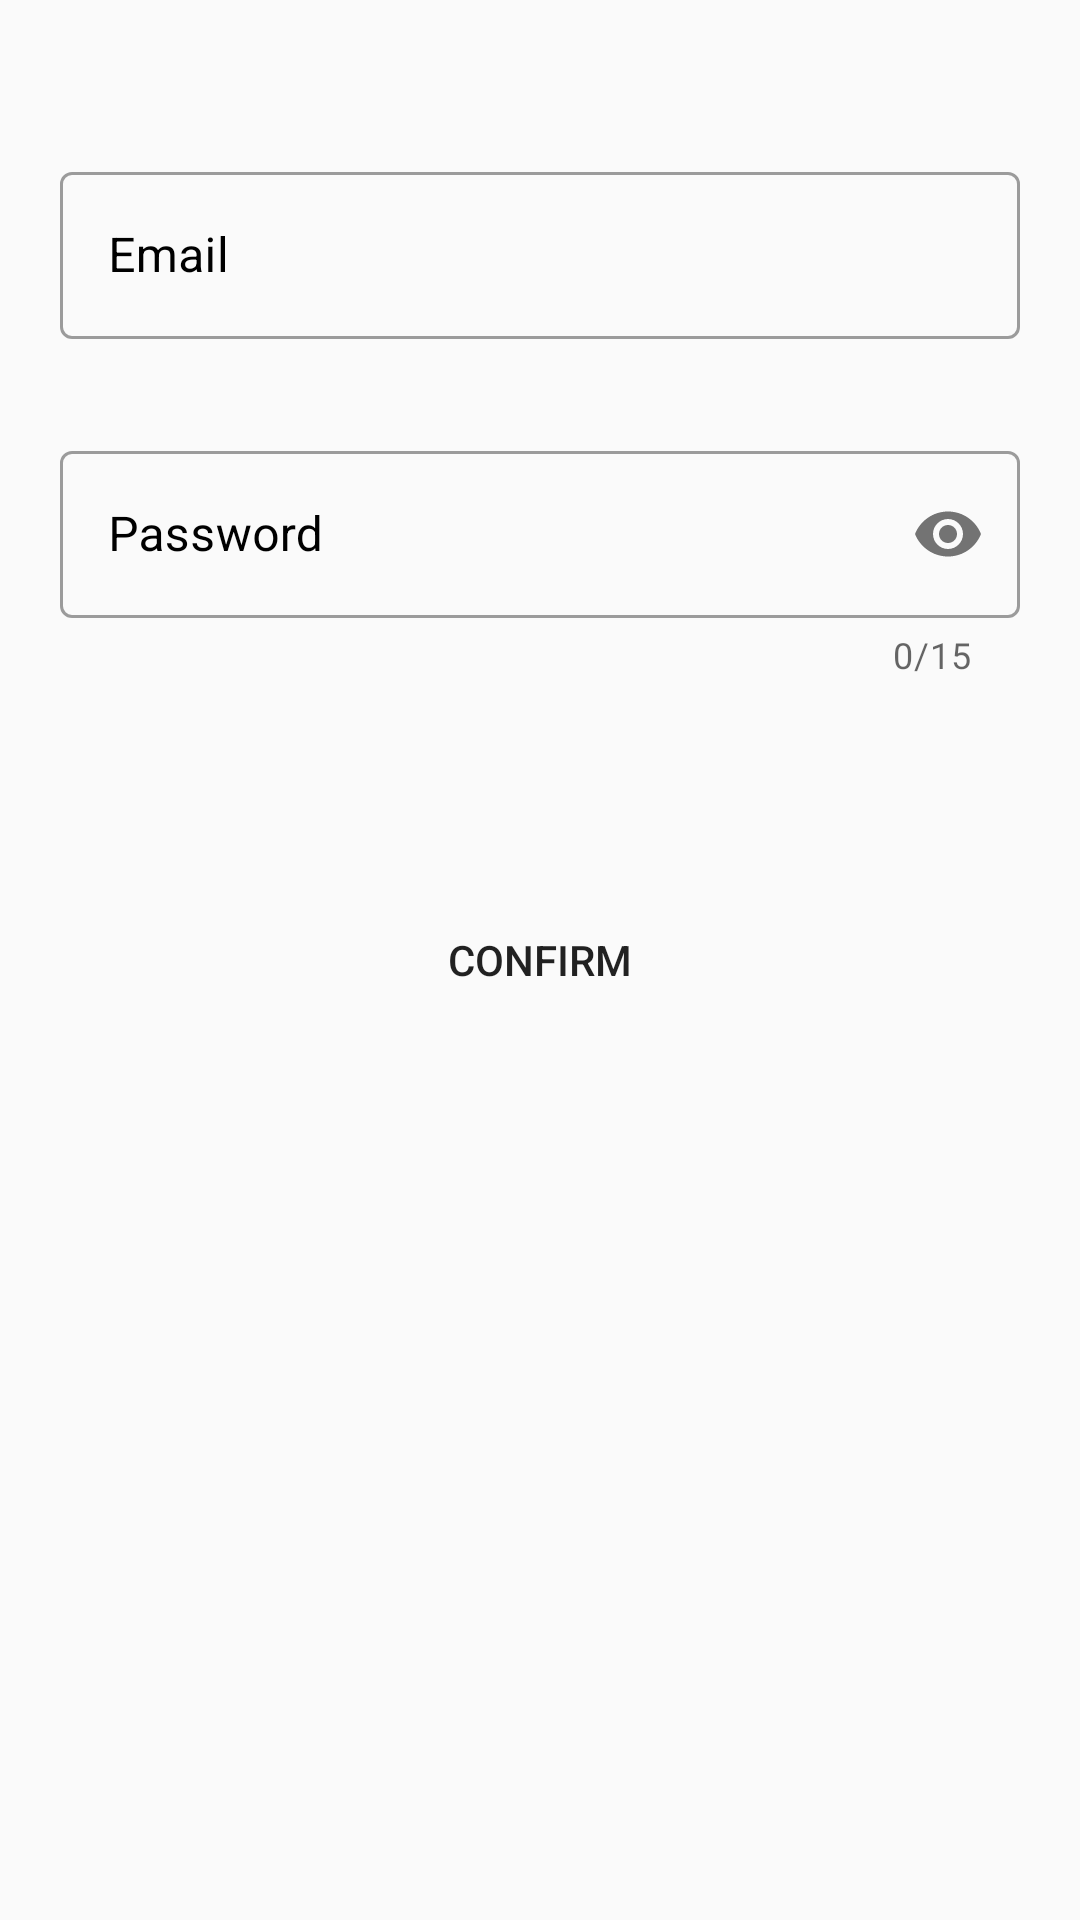

Reconstruct the res/layout file that produces this screen, plus the resources it refers to.
<!-- AndroidManifest.xml: application theme Theme.PostApp -->
<!-- res/layout/activity_sing_up.xml -->
<?xml version="1.0" encoding="utf-8"?>
<androidx.constraintlayout.widget.ConstraintLayout xmlns:android="http://schemas.android.com/apk/res/android"
    xmlns:app="http://schemas.android.com/apk/res-auto"
    xmlns:tools="http://schemas.android.com/tools"
    android:layout_width="match_parent"
    android:layout_height="match_parent"
    android:orientation="vertical"
    android:padding="20dp"
    tools:context=".SingUp">

    <Button
        android:id="@+id/confirm"
        android:layout_width="wrap_content"
        android:layout_height="wrap_content"
        android:text="@string/confirm"
        android:shadowColor="@android:color/transparent"
        android:ems="15"
        android:onClick="createAccount"
        android:background="@drawable/shapesignup"
        app:layout_constraintBottom_toBottomOf="parent"
        app:layout_constraintEnd_toEndOf="parent"
        app:layout_constraintStart_toStartOf="parent"
        app:layout_constraintTop_toTopOf="parent"
        />


    <com.google.android.material.textfield.TextInputLayout
        android:id="@+id/signup_password"
        style="@style/Widget.MaterialComponents.TextInputLayout.OutlinedBox"
        android:layout_width="match_parent"
        android:layout_height="wrap_content"
        android:layout_marginTop="32dp"
        android:hint="@string/password"
        android:textColor="@color/black"
        android:textColorHint="@color/black"
        app:counterEnabled="true"
        app:counterMaxLength="15"
        app:layout_constraintEnd_toEndOf="parent"
        app:layout_constraintStart_toStartOf="parent"
        app:layout_constraintTop_toBottomOf="@id/signup_email"
        app:passwordToggleEnabled="true"
        tools:ignore="ExtraText">
        ​

        <com.google.android.material.textfield.TextInputEditText
            android:id="@+id/ED_password"
            android:layout_width="match_parent"
            android:layout_height="wrap_content"
            android:inputType="textPassword"
            android:maxLength="25" />
        ​
    </com.google.android.material.textfield.TextInputLayout>


    <com.google.android.material.textfield.TextInputLayout
        android:id="@+id/signup_email"
        style="@style/Widget.MaterialComponents.TextInputLayout.OutlinedBox"
        android:layout_width="match_parent"
        android:layout_height="wrap_content"
        android:layout_marginTop="32dp"
        android:layout_marginBottom="24dp"
        android:hint="@string/email"
        android:textColor="@color/black"
        android:textColorHint="@color/black"
        app:layout_constraintBottom_toTopOf="@id/signup_password"
        app:layout_constraintEnd_toEndOf="parent"
        app:layout_constraintStart_toStartOf="parent"
        app:layout_constraintTop_toTopOf="parent">
        ​

        <com.google.android.material.textfield.TextInputEditText
            android:id="@+id/ED_email"
            android:layout_width="match_parent"
            android:layout_height="wrap_content"
            android:inputType="textEmailAddress"
            android:maxLength="25" />
        ​
    </com.google.android.material.textfield.TextInputLayout>

</androidx.constraintlayout.widget.ConstraintLayout>
<!-- resources referenced by this layout -->
<resources>
  <color name="black">#FF000000</color>
  <string name="confirm">Confirm</string>
  <string name="email">Email</string>
  <string name="password">Password</string>
  <style name="Theme.PostApp" parent="Theme.MaterialComponents.Light.DarkActionBar.Bridge">
          
          <item name="colorPrimary">@color/purple_500</item>
          <item name="colorPrimaryVariant">@color/purple_700</item>
          <item name="colorOnPrimary">@color/white</item>
          
          <item name="colorSecondary">@color/teal_200</item>
          <item name="colorSecondaryVariant">@color/teal_700</item>
          <item name="colorOnSecondary">@color/black</item>
          
          <item name="android:statusBarColor" tools:targetApi="l">?attr/colorPrimaryVariant</item>
          
  
  
      </style>
  <color name="purple_500">#FF6200EE</color>
  <color name="purple_700">#FF3700B3</color>
  <color name="white">#FFFFFFFF</color>
  <color name="teal_200">#FF03DAC5</color>
  <color name="teal_700">#FF018786</color>
</resources>
